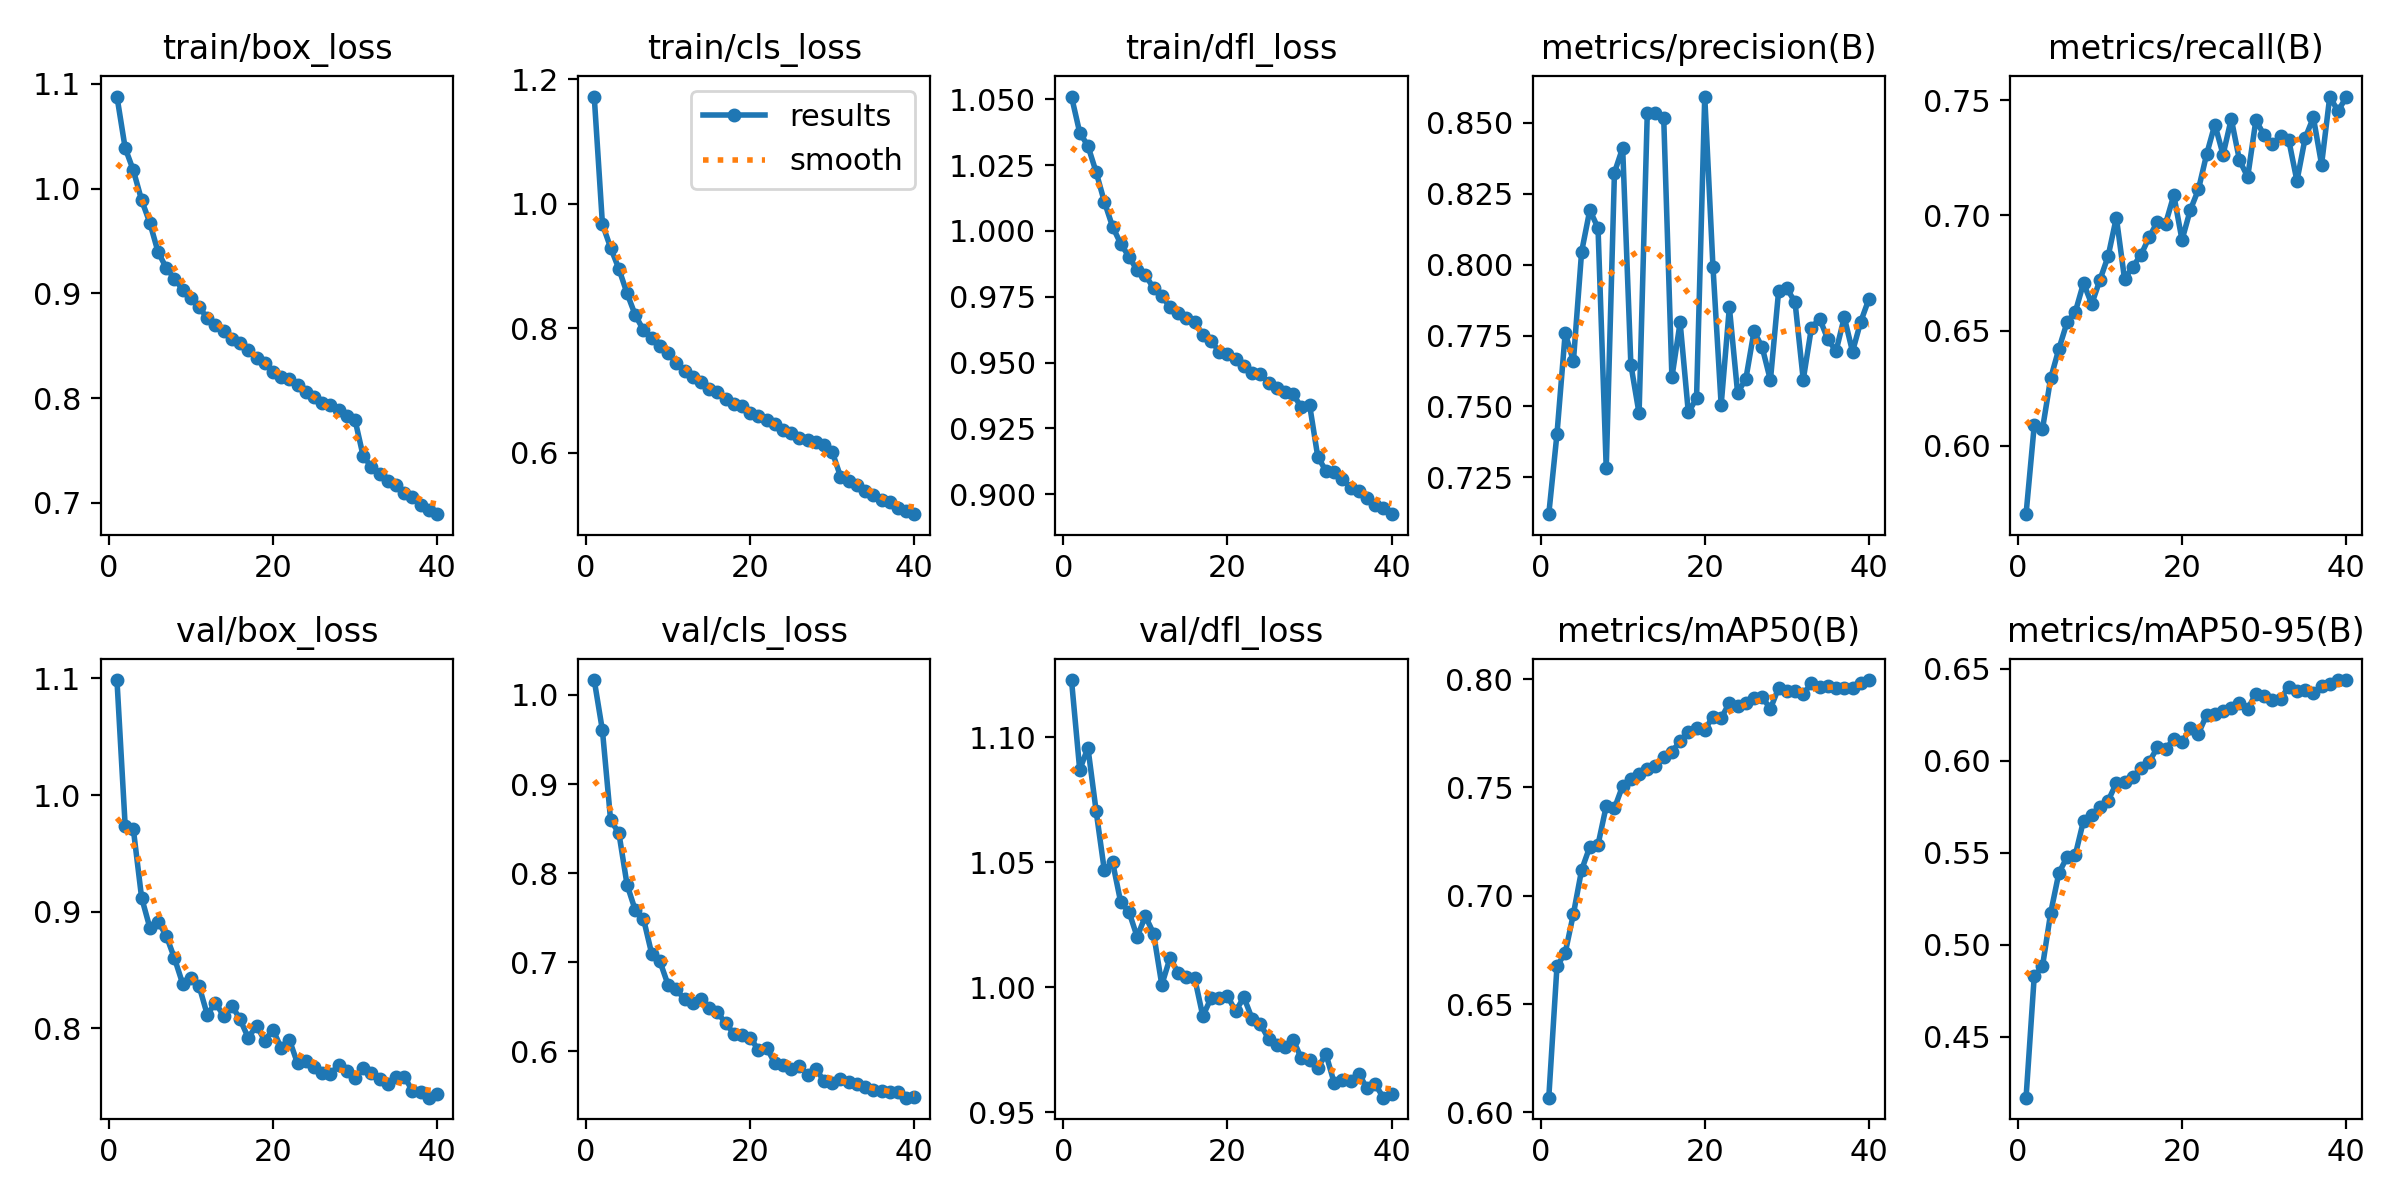

Values plotted in this chart, from the file beside it:
epoch, time, train/box_loss, train/cls_loss, train/dfl_loss, metrics/precision(B), metrics/recall(B), metrics/mAP50(B), metrics/mAP50-95(B), val/box_loss, val/cls_loss, val/dfl_loss, lr/pg0, lr/pg1, lr/pg2
1, 895.7, 1.088, 1.172, 1.051, 0.712, 0.5702, 0.6068, 0.4169, 1.099, 1.017, 1.123, 0.0002379, 0.0002379, 0.0002379
2, 1757, 1.039, 0.967, 1.037, 0.7403, 0.6089, 0.6675, 0.483, 0.9738, 0.9602, 1.087, 0.0004641, 0.0004641, 0.0004641
3, 2618, 1.017, 0.9291, 1.032, 0.7759, 0.6072, 0.6736, 0.4882, 0.9705, 0.8591, 1.096, 0.0006785, 0.0006785, 0.0006785
4, 3479, 0.9891, 0.8954, 1.022, 0.7659, 0.6293, 0.6916, 0.5173, 0.9121, 0.8452, 1.071, 0.000661, 0.000661, 0.000661
5, 4341, 0.9675, 0.856, 1.011, 0.8046, 0.642, 0.7119, 0.5391, 0.8863, 0.7869, 1.047, 0.0006433, 0.0006433, 0.0006433
6, 5201, 0.9397, 0.8209, 1.002, 0.8193, 0.6536, 0.7226, 0.5477, 0.8914, 0.7583, 1.05, 0.0006256, 0.0006256, 0.0006256
7, 6061, 0.9244, 0.7968, 0.9951, 0.8129, 0.6581, 0.7236, 0.5489, 0.8795, 0.7486, 1.034, 0.000608, 0.000608, 0.000608
8, 6921, 0.914, 0.7838, 0.9902, 0.7281, 0.6706, 0.7414, 0.5674, 0.8601, 0.7095, 1.03, 0.0005903, 0.0005903, 0.0005903
9, 7782, 0.9035, 0.7718, 0.985, 0.8325, 0.6615, 0.7404, 0.5703, 0.8382, 0.7009, 1.02, 0.0005726, 0.0005726, 0.0005726
10, 8643, 0.896, 0.7594, 0.9832, 0.8412, 0.672, 0.7507, 0.5749, 0.8434, 0.6744, 1.028, 0.000555, 0.000555, 0.000555
11, 9504, 0.8872, 0.7441, 0.9783, 0.7647, 0.6823, 0.7539, 0.5783, 0.8363, 0.6695, 1.022, 0.0005373, 0.0005373, 0.0005373
12, 10375, 0.8761, 0.7313, 0.9752, 0.7475, 0.6991, 0.7564, 0.5879, 0.8116, 0.6581, 1.001, 0.0005196, 0.0005196, 0.0005196
13, 11278, 0.8701, 0.7218, 0.9711, 0.8536, 0.6723, 0.7584, 0.5886, 0.8218, 0.6545, 1.012, 0.0005019, 0.0005019, 0.0005019
14, 12148, 0.8639, 0.7141, 0.9688, 0.8535, 0.6777, 0.7597, 0.5909, 0.8104, 0.6585, 1.006, 0.0004843, 0.0004843, 0.0004843
15, 13012, 0.8569, 0.702, 0.9671, 0.8519, 0.6829, 0.7642, 0.5963, 0.8194, 0.648, 1.004, 0.0004666, 0.0004666, 0.0004666
16, 13881, 0.8528, 0.6982, 0.9655, 0.7603, 0.6906, 0.7665, 0.5994, 0.8075, 0.6436, 1.004, 0.0004489, 0.0004489, 0.0004489
17, 14746, 0.846, 0.6854, 0.9606, 0.7796, 0.6972, 0.7713, 0.6073, 0.7916, 0.6316, 0.9885, 0.0004313, 0.0004313, 0.0004313
18, 15611, 0.8385, 0.6788, 0.9582, 0.7479, 0.6964, 0.7754, 0.6063, 0.8023, 0.6197, 0.9958, 0.0004136, 0.0004136, 0.0004136
19, 16477, 0.834, 0.6742, 0.9542, 0.7528, 0.7088, 0.7776, 0.612, 0.7894, 0.6176, 0.9957, 0.0003959, 0.0003959, 0.0003959
20, 17344, 0.825, 0.6641, 0.9531, 0.8593, 0.6894, 0.7766, 0.6101, 0.7988, 0.6152, 0.9965, 0.0003782, 0.0003782, 0.0003782
21, 18210, 0.8198, 0.6585, 0.9514, 0.7993, 0.7023, 0.7827, 0.6176, 0.783, 0.6013, 0.9905, 0.0003606, 0.0003606, 0.0003606
22, 19078, 0.8183, 0.6519, 0.9486, 0.7506, 0.7113, 0.782, 0.6148, 0.7901, 0.604, 0.9961, 0.0003429, 0.0003429, 0.0003429
23, 19946, 0.8126, 0.6465, 0.9459, 0.785, 0.7266, 0.789, 0.625, 0.7697, 0.5866, 0.9875, 0.0003252, 0.0003252, 0.0003252
24, 20813, 0.8057, 0.6366, 0.9456, 0.7549, 0.7396, 0.7874, 0.6252, 0.7717, 0.585, 0.9853, 0.0003076, 0.0003076, 0.0003076
25, 21680, 0.8008, 0.6322, 0.9423, 0.7596, 0.7265, 0.789, 0.6269, 0.767, 0.5798, 0.9795, 0.0002899, 0.0002899, 0.0002899
26, 22548, 0.7956, 0.6236, 0.9404, 0.7765, 0.742, 0.7913, 0.6289, 0.7619, 0.5838, 0.9771, 0.0002722, 0.0002722, 0.0002722
27, 23416, 0.793, 0.6198, 0.939, 0.7709, 0.724, 0.7916, 0.6313, 0.7604, 0.5728, 0.9762, 0.0002545, 0.0002545, 0.0002545
28, 24286, 0.7884, 0.6169, 0.9379, 0.7592, 0.7167, 0.7863, 0.6282, 0.7688, 0.5799, 0.9791, 0.0002369, 0.0002369, 0.0002369
29, 25157, 0.7831, 0.6119, 0.933, 0.7907, 0.7415, 0.7959, 0.6364, 0.7632, 0.5666, 0.9716, 0.0002192, 0.0002192, 0.0002192
30, 26028, 0.7793, 0.6011, 0.934, 0.7916, 0.7349, 0.7946, 0.635, 0.7572, 0.5643, 0.9709, 0.0002015, 0.0002015, 0.0002015
31, 26878, 0.7444, 0.5617, 0.9142, 0.7868, 0.7312, 0.7946, 0.6328, 0.7659, 0.569, 0.9678, 0.0001839, 0.0001839, 0.0001839
32, 27749, 0.7345, 0.5544, 0.9088, 0.7594, 0.7344, 0.793, 0.6337, 0.7611, 0.5656, 0.9733, 0.0001662, 0.0001662, 0.0001662
33, 28599, 0.7278, 0.548, 0.9083, 0.7778, 0.7328, 0.7982, 0.6403, 0.7561, 0.5627, 0.9618, 0.0001485, 0.0001485, 0.0001485
34, 29449, 0.7204, 0.5384, 0.9056, 0.7809, 0.715, 0.7965, 0.6381, 0.7521, 0.5601, 0.9631, 0.0001308, 0.0001308, 0.0001308
35, 30299, 0.7173, 0.5319, 0.9022, 0.7736, 0.7337, 0.7967, 0.6383, 0.758, 0.5568, 0.9627, 0.0001132, 0.0001132, 0.0001132
36, 31152, 0.7091, 0.5244, 0.9012, 0.7696, 0.7426, 0.7957, 0.6366, 0.7585, 0.5554, 0.9655, 9.54975e-05, 9.54975e-05, 9.54975e-05
37, 32004, 0.7055, 0.52, 0.8983, 0.7815, 0.7222, 0.7961, 0.6408, 0.7461, 0.5543, 0.9596, 7.7826e-05, 7.7826e-05, 7.7826e-05
38, 32862, 0.6976, 0.5114, 0.8959, 0.7693, 0.7517, 0.7958, 0.6418, 0.7456, 0.5542, 0.9612, 6.01545e-05, 6.01545e-05, 6.01545e-05
39, 33718, 0.6937, 0.5069, 0.8949, 0.7799, 0.7453, 0.798, 0.6439, 0.7404, 0.5478, 0.9559, 4.2483e-05, 4.2483e-05, 4.2483e-05
40, 34576, 0.6892, 0.5012, 0.8924, 0.7879, 0.7514, 0.7996, 0.6439, 0.7436, 0.5487, 0.9574, 2.48115e-05, 2.48115e-05, 2.48115e-05
